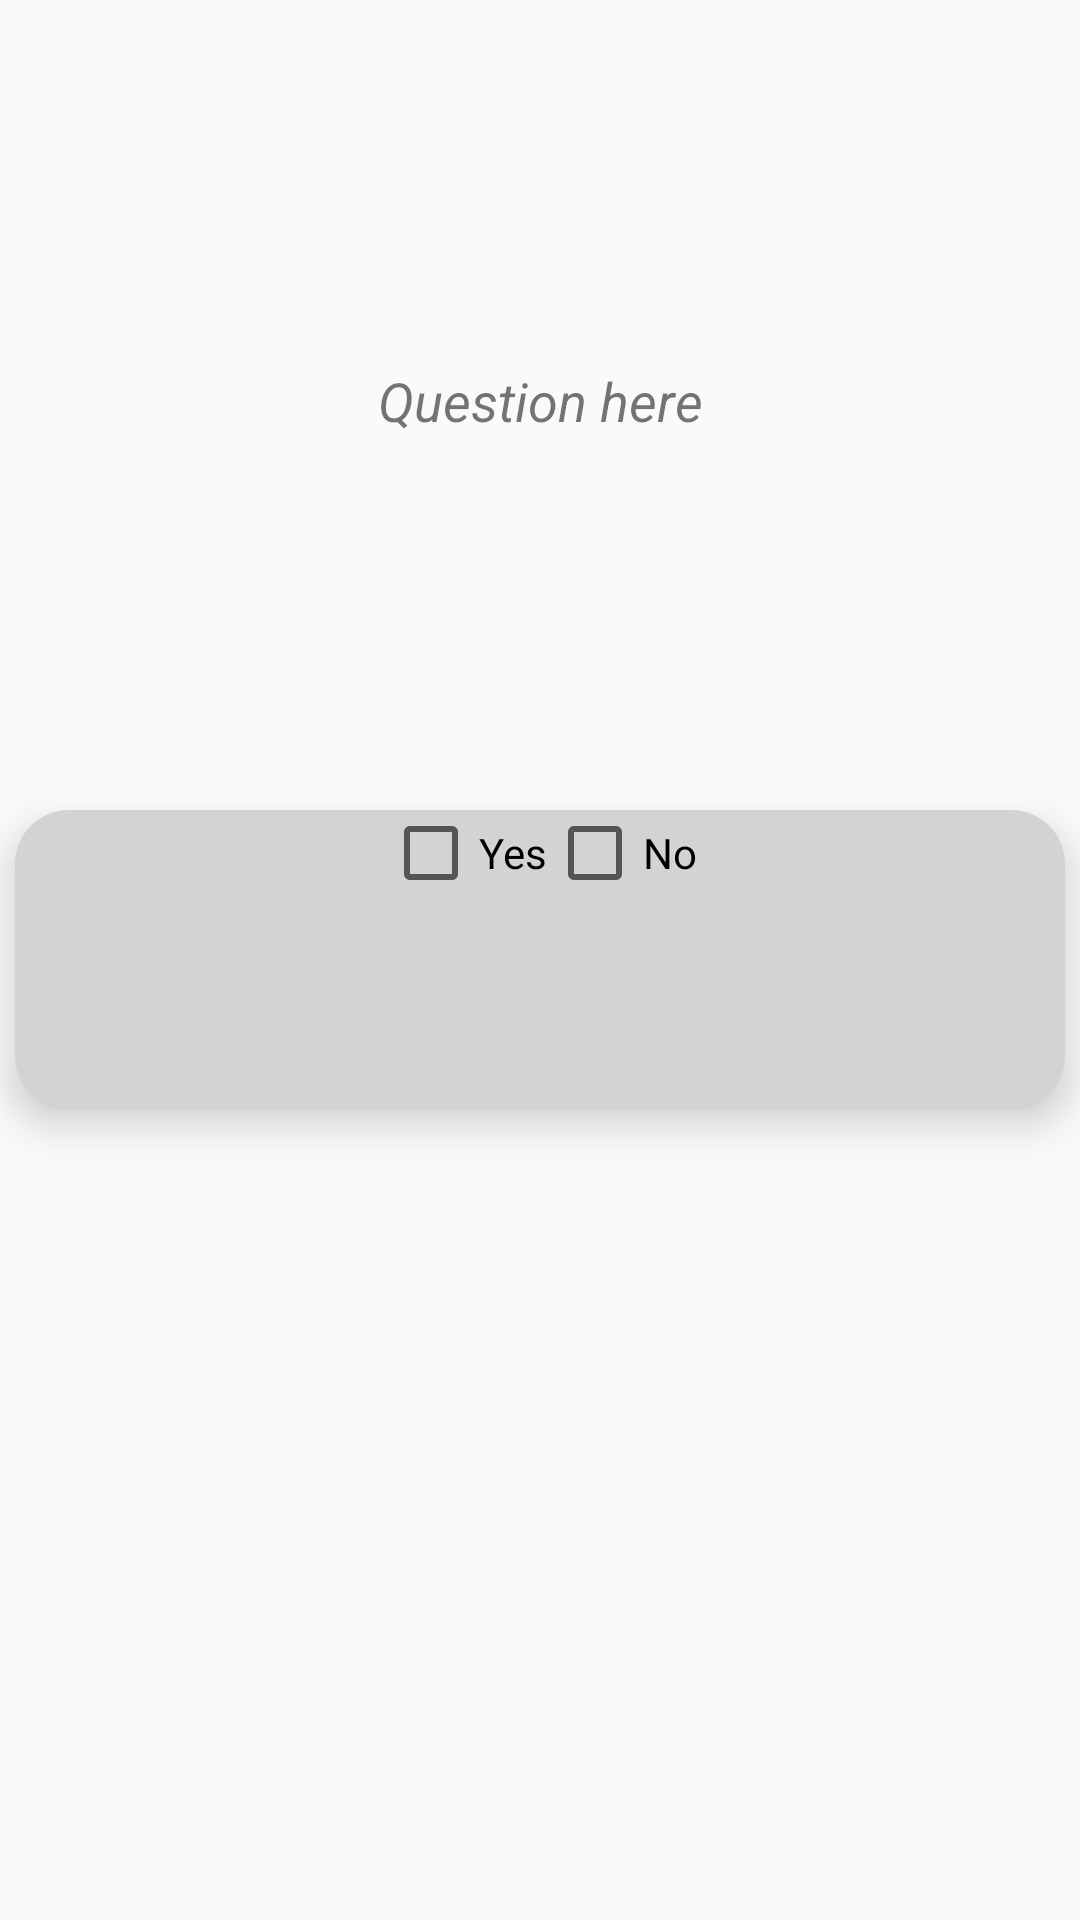

The Android layout XML behind this screen, and the referenced resources:
<!-- AndroidManifest.xml: application theme AppTheme -->
<!-- res/layout/fragement_quiz.xml -->
<androidx.constraintlayout.widget.ConstraintLayout xmlns:android="http://schemas.android.com/apk/res/android"
    xmlns:app="http://schemas.android.com/apk/res-auto"
    xmlns:tools="http://schemas.android.com/tools"
    android:layout_width="match_parent"
    android:layout_height="wrap_content"
    android:orientation="vertical">

    <View
        android:id="@+id/View1"
        android:layout_width="match_parent"
        android:layout_height="100dp"
        android:background="@drawable/rounded_background"
        app:layout_constraintBottom_toBottomOf="parent"
        app:layout_constraintEnd_toEndOf="parent"
        app:layout_constraintStart_toStartOf="parent"
        app:layout_constraintTop_toTopOf="parent"
        android:layout_marginTop="5dp"
        android:elevation="8dp"
        android:layout_marginLeft="5dp"
        android:layout_marginRight="5dp"
        android:layout_marginBottom="5dp">

    </View>
    

    

    <TextView
        android:id="@+id/questionTextView"
        android:layout_width="wrap_content"
        android:layout_height="wrap_content"
        android:layout_gravity="center"
        android:gravity="center"
        android:text="Question here"
        app:layout_constraintBottom_toBottomOf="parent"
        app:layout_constraintEnd_toEndOf="parent"
        app:layout_constraintStart_toStartOf="parent"
        app:layout_constraintTop_toTopOf="parent"
        app:layout_constraintVertical_bias="0.197"
        android:textStyle="italic"
        android:textSize="18dp"
        android:elevation="8dp"/>

    <LinearLayout
        android:id="@+id/linearLayout"
        android:layout_width="match_parent"
        android:layout_height="wrap_content"
        android:layout_gravity="center"
        android:gravity="center"
        android:orientation="horizontal"
        app:layout_constraintBottom_toBottomOf="@+id/View1"
        app:layout_constraintEnd_toEndOf="parent"
        app:layout_constraintHorizontal_bias="0.0"
        app:layout_constraintStart_toStartOf="parent"
        app:layout_constraintTop_toTopOf="parent"
        app:layout_constraintVertical_bias="0.794"
        android:elevation="8dp">

        
        <CheckBox
            android:id="@+id/yesCheckBox"
            android:layout_width="wrap_content"
            android:layout_height="wrap_content"
            android:layout_gravity="center"
            android:text="Yes"
            android:elevation="8dp"/>

        
        <CheckBox
            android:id="@+id/noCheckBox"
            android:layout_width="wrap_content"
            android:layout_height="wrap_content"
            android:layout_gravity="center"
            android:text="No"
            android:elevation="8dp"/>
    </LinearLayout>
</androidx.constraintlayout.widget.ConstraintLayout>
<!-- resources referenced by this layout -->
<resources>
  <!-- drawable rounded_background (drawable) -->
  <?xml version="1.0" encoding="utf-8"?>
  <shape xmlns:android="http://schemas.android.com/apk/res/android">
      <solid android:color="#D3D3D3" />
      <corners android:radius="18dp" />
      <padding
          android:left="50dp"
          android:top="50dp"
          android:right="50dp"
          android:bottom="50dp" />
  </shape>
  <style name="AppTheme" parent="Theme.AppCompat.Light.DarkActionBar">
          <item name="colorPrimary">#679289</item>
          <item name="colorPrimaryDark">#3B625F</item>
      </style>
</resources>
